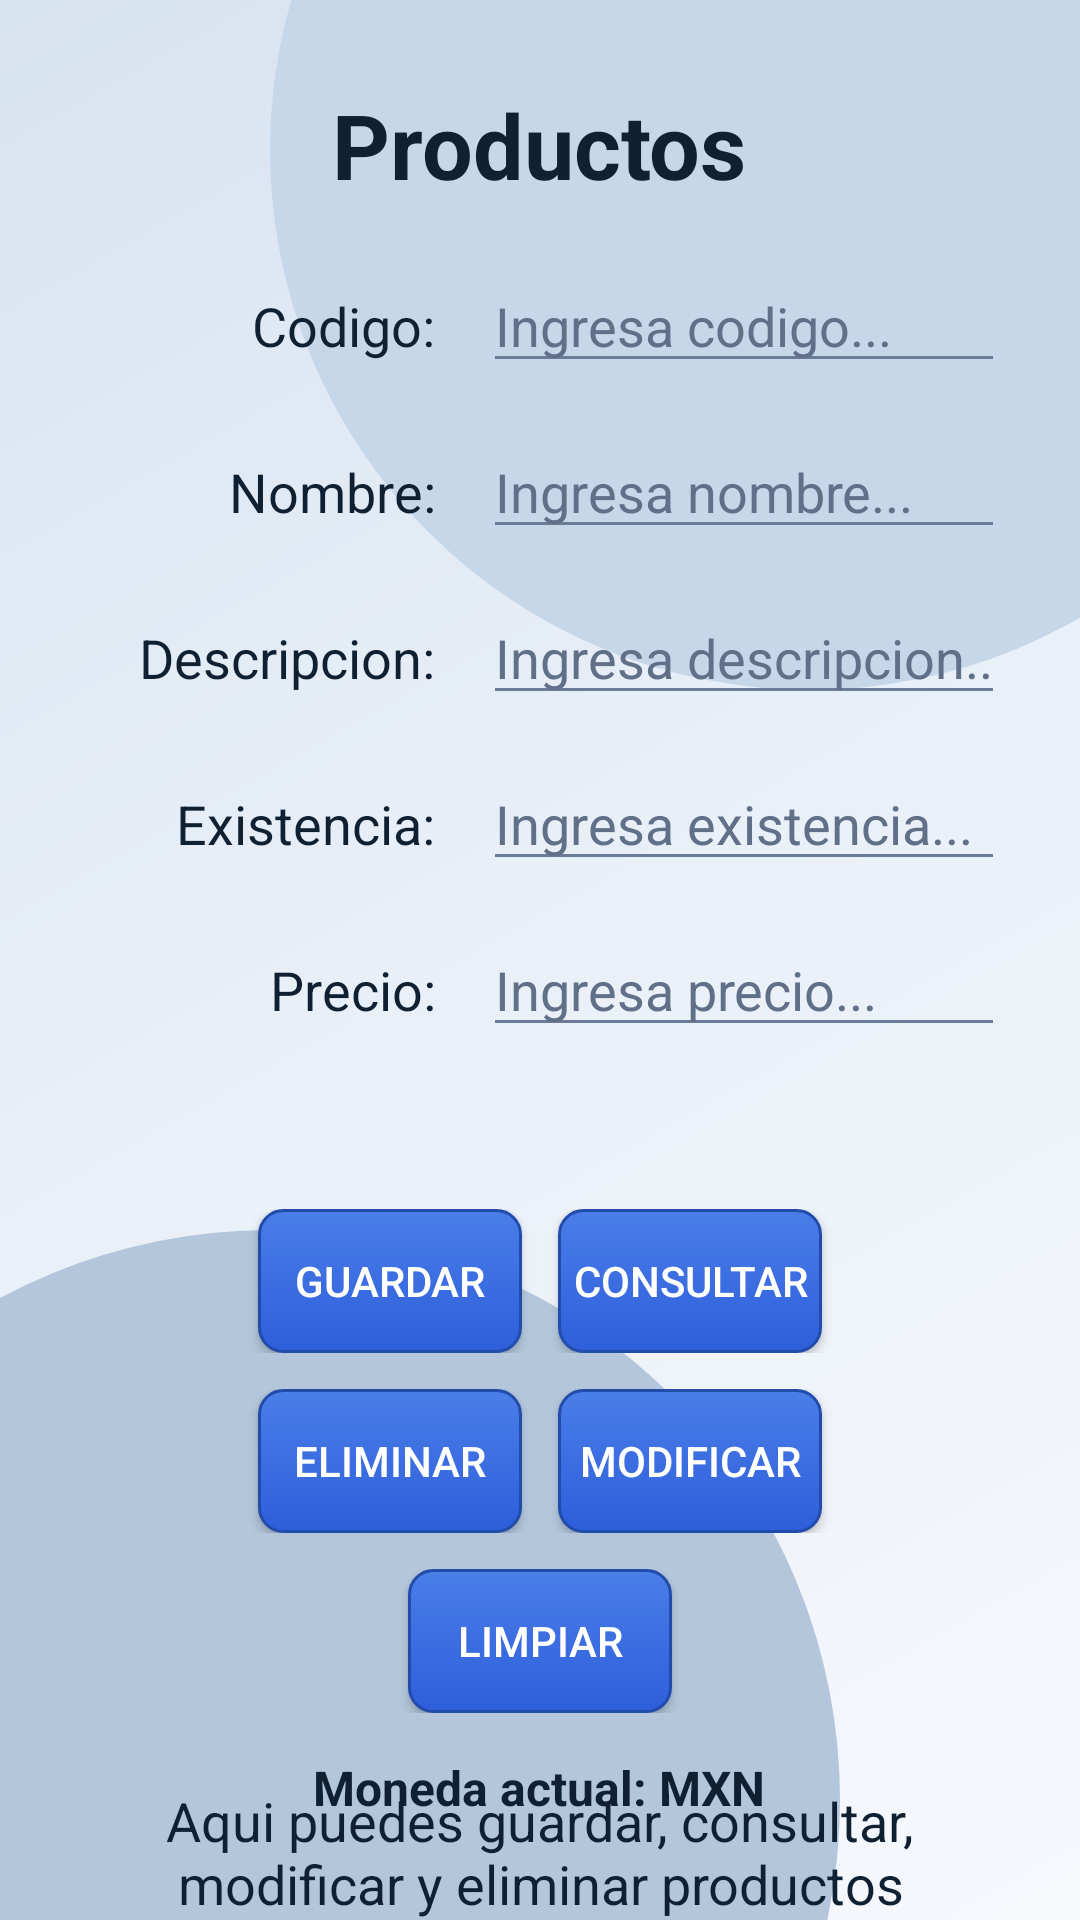

Reconstruct the res/layout file that produces this screen, plus the resources it refers to.
<!-- AndroidManifest.xml: application theme Theme.PuntoDeVenta -->
<!-- res/layout/pantalla_productos.xml -->
<?xml version="1.0" encoding="utf-8"?>
<RelativeLayout xmlns:android="http://schemas.android.com/apk/res/android"
    xmlns:app="http://schemas.android.com/apk/res-auto"
    xmlns:tools="http://schemas.android.com/tools"
    android:id="@+id/mainProductos"
    android:layout_width="match_parent"
    android:layout_height="match_parent"
    android:background="@drawable/bg_inicio"
    android:paddingStart="25dp"
    android:paddingEnd="25dp"
    tools:context=".PantallaProductos">

    <TextView
        android:id="@+id/ProdTitulo"
        android:text="@string/productos_titulo"
        android:layout_width="wrap_content"
        android:layout_height="wrap_content"
        android:layout_centerHorizontal="true"
        android:layout_marginTop="28dp"
        android:textColor="@color/text_primary"
        android:textSize="30sp"
        android:textStyle="bold"
        android:gravity="center"
        android:clickable="true"
        android:focusable="true"
        />

    <TextView
        android:id="@+id/txtcodigo"
        android:layout_width="120dp"
        android:layout_height="wrap_content"
        android:layout_below="@+id/ProdTitulo"
        android:text="@string/productos_codigo"
        android:textColor="@color/text_primary"
        android:textSize="18sp"
        android:gravity="end|center_vertical"
        android:maxLines="1"
        android:singleLine="true"
        android:clickable="true"
        android:focusable="true"
        android:layout_marginTop="28dp"
        />

    <EditText
        android:id="@+id/inputcodigo"
        android:layout_width="match_parent"
        android:layout_height="wrap_content"
        android:layout_alignBaseline="@+id/txtcodigo"
        android:layout_toRightOf="@+id/txtcodigo"
        android:layout_marginLeft="16dp"
        android:backgroundTint="@color/input_tint"
        android:hint="@string/productos_hint_codigo"
        android:textColor="@color/text_primary"
        android:textColorHint="@color/text_hint"
        android:inputType="number"
        android:clickable="true"
        android:focusable="true"
        android:textSize="18sp"
        />

    <TextView
        android:id="@+id/txtnombre"
        android:layout_width="120dp"
        android:layout_height="wrap_content"
        android:layout_below="@+id/inputcodigo"
        android:text="@string/productos_nombre"
        android:textColor="@color/text_primary"
        android:textSize="18sp"
        android:gravity="end|center_vertical"
        android:maxLines="1"
        android:singleLine="true"
        android:clickable="true"
        android:focusable="true"
        android:layout_marginTop="24dp"
        />

    <EditText
        android:id="@+id/inputnombre"
        android:layout_width="match_parent"
        android:layout_height="wrap_content"
        android:layout_alignBaseline="@+id/txtnombre"
        android:layout_toRightOf="@+id/txtnombre"
        android:layout_marginLeft="16dp"
        android:backgroundTint="@color/input_tint"
        android:hint="@string/productos_hint_nombre"
        android:textColor="@color/text_primary"
        android:textColorHint="@color/text_hint"
        android:inputType="text"
        android:clickable="true"
        android:focusable="true"
        android:textSize="18sp"
        />

    <TextView
        android:id="@+id/txtdescripcion"
        android:layout_width="120dp"
        android:layout_height="wrap_content"
        android:layout_below="@+id/inputnombre"
        android:text="@string/productos_descripcion"
        android:textColor="@color/text_primary"
        android:textSize="18sp"
        android:gravity="end|center_vertical"
        android:maxLines="1"
        android:singleLine="true"
        android:clickable="true"
        android:focusable="true"
        android:layout_marginTop="24dp"
        />

    <EditText
        android:id="@+id/inputdescripcion"
        android:layout_width="match_parent"
        android:layout_height="wrap_content"
        android:layout_alignBaseline="@+id/txtdescripcion"
        android:layout_toRightOf="@+id/txtdescripcion"
        android:layout_marginLeft="16dp"
        android:backgroundTint="@color/input_tint"
        android:hint="@string/productos_hint_descripcion"
        android:textColor="@color/text_primary"
        android:textColorHint="@color/text_hint"
        android:inputType="text"
        android:clickable="true"
        android:focusable="true"
        android:textSize="18sp"
        />

    <TextView
        android:id="@+id/txtexistencia"
        android:layout_width="120dp"
        android:layout_height="wrap_content"
        android:layout_below="@+id/inputdescripcion"
        android:text="@string/productos_existencia"
        android:textColor="@color/text_primary"
        android:textSize="18sp"
        android:gravity="end|center_vertical"
        android:maxLines="1"
        android:singleLine="true"
        android:clickable="true"
        android:focusable="true"
        android:layout_marginTop="24dp"
        />

    <EditText
        android:id="@+id/inputexistencia"
        android:layout_width="match_parent"
        android:layout_height="wrap_content"
        android:layout_alignBaseline="@+id/txtexistencia"
        android:layout_toRightOf="@+id/txtexistencia"
        android:layout_marginLeft="16dp"
        android:backgroundTint="@color/input_tint"
        android:hint="@string/productos_hint_existencia"
        android:textColor="@color/text_primary"
        android:textColorHint="@color/text_hint"
        android:inputType="number"
        android:clickable="true"
        android:focusable="true"
        android:textSize="18sp"
        />

    <TextView
        android:id="@+id/txtprecio"
        android:layout_width="120dp"
        android:layout_height="wrap_content"
        android:layout_below="@+id/inputexistencia"
        android:text="@string/productos_precio"
        android:textColor="@color/text_primary"
        android:textSize="18sp"
        android:gravity="end|center_vertical"
        android:maxLines="1"
        android:singleLine="true"
        android:clickable="true"
        android:focusable="true"
        android:layout_marginTop="24dp"
        />

    <EditText
        android:id="@+id/inputprecio"
        android:layout_width="match_parent"
        android:layout_height="wrap_content"
        android:layout_alignBaseline="@+id/txtprecio"
        android:layout_toRightOf="@+id/txtprecio"
        android:layout_marginLeft="16dp"
        android:backgroundTint="@color/input_tint"
        android:hint="@string/productos_hint_precio"
        android:textColor="@color/text_primary"
        android:textColorHint="@color/text_hint"
        android:inputType="numberDecimal"
        android:clickable="true"
        android:focusable="true"
        android:textSize="18sp"
        />

    <LinearLayout
        android:id="@+id/contenedorBotones"
        android:layout_width="match_parent"
        android:layout_height="wrap_content"
        android:layout_below="@+id/inputprecio"
        android:layout_marginTop="54dp"
        android:orientation="vertical">

        <LinearLayout
            android:layout_width="match_parent"
            android:layout_height="wrap_content"
            android:gravity="center"
            android:orientation="horizontal">

            <Button
                android:id="@+id/btnGuardar"
                android:layout_width="wrap_content"
                android:layout_height="wrap_content"
                android:background="@drawable/bg_button_new"
                android:textColor="@color/button_text"
                android:text="@string/productos_btn_guardar" />

            <Button
                android:id="@+id/btnConsultar"
                android:layout_width="wrap_content"
                android:layout_height="wrap_content"
                android:layout_marginStart="12dp"
                android:background="@drawable/bg_button_new"
                android:textColor="@color/button_text"
                android:text="@string/productos_btn_consultar" />
        </LinearLayout>

        <LinearLayout
            android:layout_width="match_parent"
            android:layout_height="wrap_content"
            android:layout_marginTop="12dp"
            android:gravity="center"
            android:orientation="horizontal">

            <Button
                android:id="@+id/btnEliminar"
                android:layout_width="wrap_content"
                android:layout_height="wrap_content"
                android:background="@drawable/bg_button_new"
                android:textColor="@color/button_text"
                android:text="@string/productos_btn_eliminar" />

            <Button
                android:id="@+id/btnModificar"
                android:layout_width="wrap_content"
                android:layout_height="wrap_content"
                android:layout_marginStart="12dp"
                android:background="@drawable/bg_button_new"
                android:textColor="@color/button_text"
                android:text="@string/productos_btn_modificar" />
        </LinearLayout>

            <LinearLayout
                android:layout_width="match_parent"
                android:layout_height="wrap_content"
                android:layout_marginTop="12dp"
                android:gravity="center"
                android:orientation="horizontal">

                <Button
                android:id="@+id/btnLimpiar"
                android:layout_width="wrap_content"
                android:layout_height="wrap_content"
                android:background="@drawable/bg_button_new"
                android:textColor="@color/button_text"
                android:text="@string/productos_btn_limpiar" />
            </LinearLayout>

    </LinearLayout>

    <TextView
        android:id="@+id/tvMonedaActualProductos"
        android:layout_width="wrap_content"
        android:layout_height="wrap_content"
        android:layout_below="@+id/contenedorBotones"
        android:layout_centerHorizontal="true"
        android:layout_marginTop="14dp"
        android:text="Moneda actual: MXN"
        android:textColor="@color/text_primary"
        android:textSize="16sp"
        android:textStyle="bold" />

    <TextView
        android:id="@+id/txtmensaje"
        android:layout_width="wrap_content"
        android:layout_height="wrap_content"
        android:text="@string/productos_mensaje"
        android:textColor="@color/text_primary"
        android:textSize="18sp"
        android:gravity="center"
        android:clickable="true"
        android:focusable="true"
        android:layout_alignParentBottom="true"
        android:layout_marginTop="24dp"
        />

</RelativeLayout>
<!-- resources referenced by this layout -->
<resources>
  <color name="button_text">#FFFFFFFF</color>
  <color name="input_tint">#6A7C96</color>
  <color name="text_hint">#607089</color>
  <color name="text_primary">#102033</color>
  <!-- drawable bg_button_new (drawable) -->
  <?xml version="1.0" encoding="utf-8"?>
  <selector xmlns:android="http://schemas.android.com/apk/res/android">
      <item android:state_pressed="true">
          <shape android:shape="rectangle">
              <gradient
                  android:angle="140"
                  android:startColor="@color/button_start"
                  android:endColor="@color/button_end" />
              <corners android:radius="8dp" />
              <stroke
                  android:width="1dp"
                  android:color="@color/button_stroke" />
          </shape>
      </item>
  
      <item>
          <shape android:shape="rectangle">
              <gradient
                  android:angle="140"
                  android:startColor="@color/button_start"
                  android:endColor="@color/button_end" />
              <corners android:radius="8dp" />
              <stroke
                  android:width="1dp"
                  android:color="@color/button_stroke" />
          </shape>
      </item>
  </selector>
  <!-- drawable bg_inicio (drawable) -->
  <?xml version="1.0" encoding="utf-8"?>
  <layer-list xmlns:android="http://schemas.android.com/apk/res/android">
      <item>
          <shape android:shape="rectangle">
              <gradient
                  android:angle="135"
                  android:centerColor="@color/bg_center"
                  android:endColor="@color/bg_end"
                  android:startColor="@color/bg_start" />
          </shape>
      </item>
  
      <item
          android:gravity="top|end"
          android:right="-90dp"
          android:top="-130dp">
          <shape android:shape="oval">
              <size
                  android:width="360dp"
                  android:height="360dp" />
              <solid android:color="@color/bg_blob_top" />
          </shape>
      </item>
  
      <item
          android:bottom="-150dp"
          android:gravity="bottom|start"
          android:left="-100dp">
          <shape android:shape="oval">
              <size
                  android:width="380dp"
                  android:height="380dp" />
              <solid android:color="@color/bg_blob_bottom" />
          </shape>
      </item>
  </layer-list>
  <string name="productos_btn_consultar">Consultar</string>
  <string name="productos_btn_eliminar">Eliminar</string>
  <string name="productos_btn_guardar">Guardar</string>
  <string name="productos_btn_limpiar">Limpiar</string>
  <string name="productos_btn_modificar">Modificar</string>
  <string name="productos_codigo">Codigo:</string>
  <string name="productos_descripcion">Descripcion:</string>
  <string name="productos_existencia">Existencia:</string>
  <string name="productos_hint_codigo">Ingresa codigo...</string>
  <string name="productos_hint_descripcion">Ingresa descripcion...</string>
  <string name="productos_hint_existencia">Ingresa existencia...</string>
  <string name="productos_hint_nombre">Ingresa nombre...</string>
  <string name="productos_hint_precio">Ingresa precio...</string>
  <string name="productos_mensaje">Aqui puedes guardar, consultar, modificar y eliminar productos</string>
  <string name="productos_nombre">Nombre:</string>
  <string name="productos_precio">Precio:</string>
  <string name="productos_titulo">Productos</string>
  <style name="Theme.PuntoDeVenta" parent="Base.Theme.PuntoDeVenta" />
  <color name="button_start">#4A7EE8</color>
  <color name="button_end">#2E5EDB</color>
  <color name="button_stroke">#224CAA</color>
  <color name="bg_center">#EAF0F8</color>
  <color name="bg_end">#D8E3F0</color>
  <color name="bg_start">#F6F8FC</color>
  <color name="bg_blob_top">#C7D7EA</color>
  <color name="bg_blob_bottom">#B3C6DB</color>
  <style name="Base.Theme.PuntoDeVenta" parent="Theme.Material3.DayNight.NoActionBar">
          
          
      </style>
</resources>
